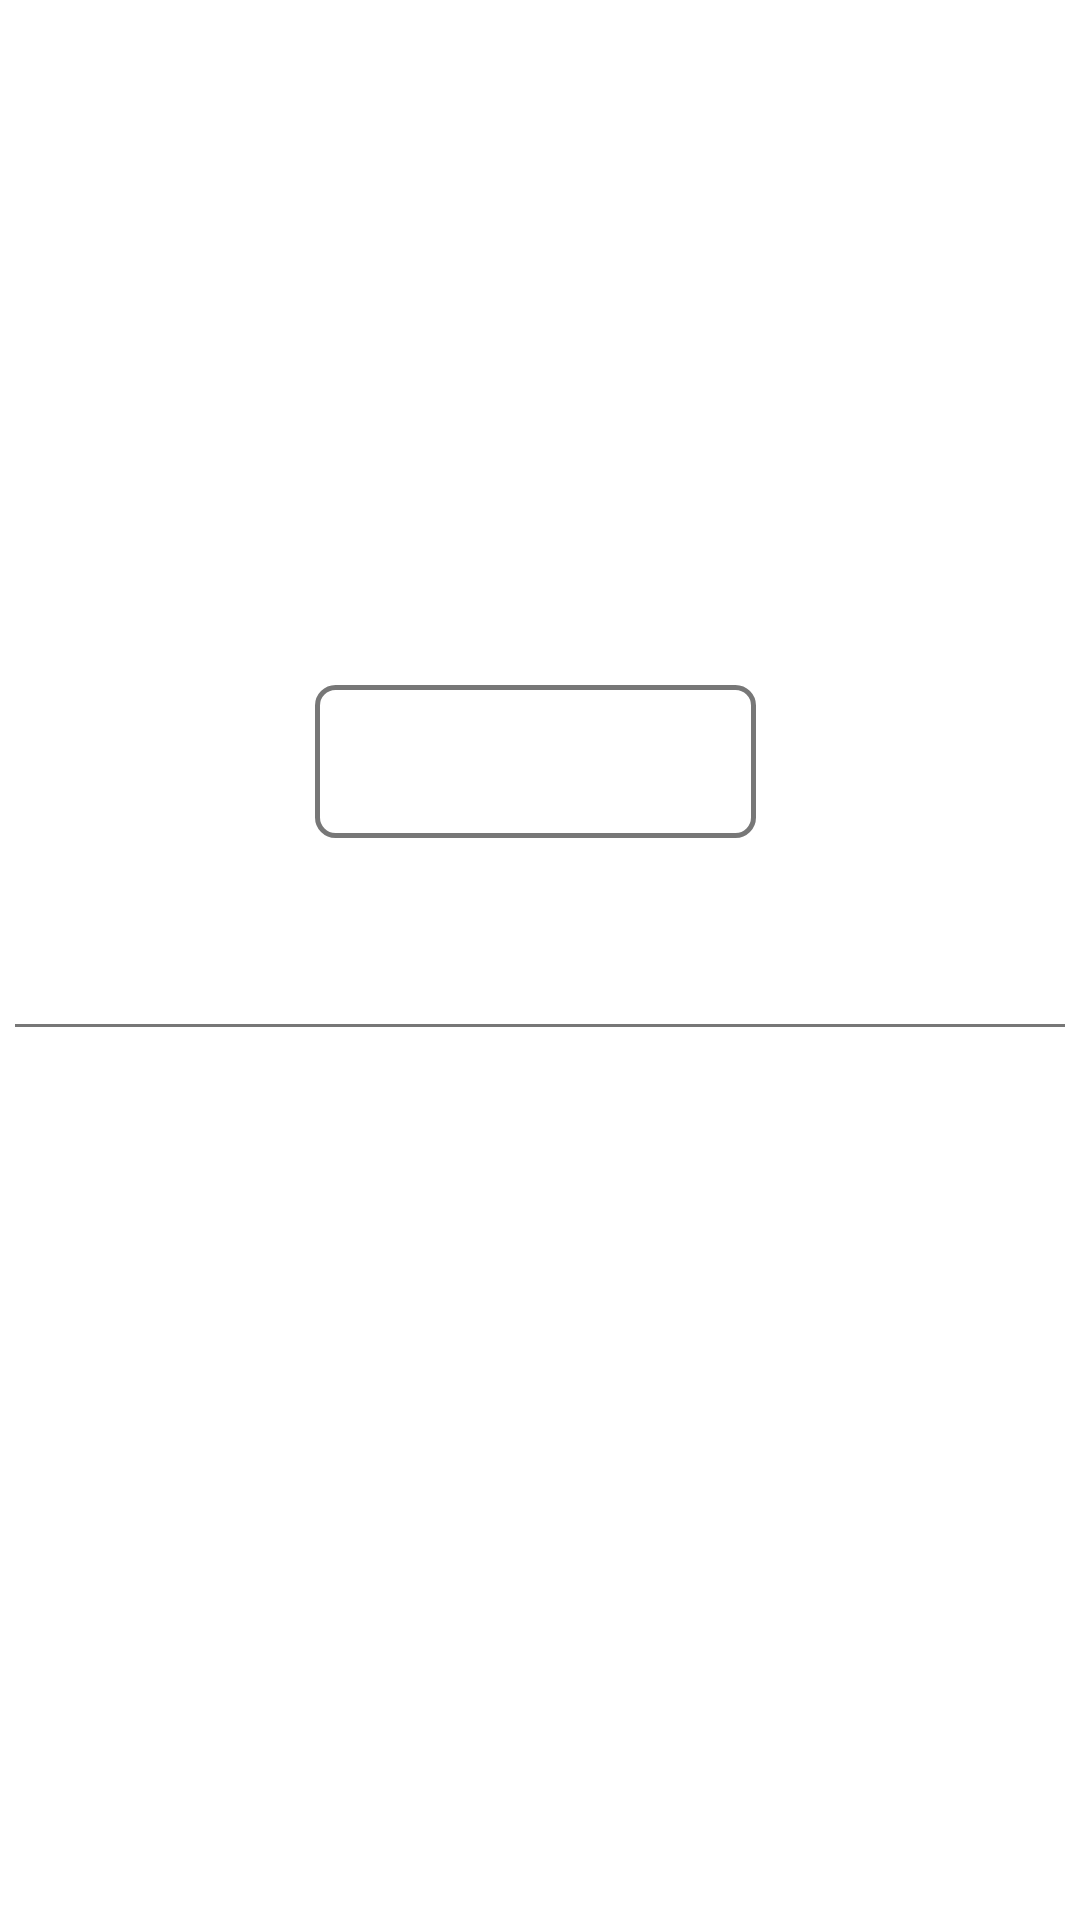

Layout XML and referenced resources for this Android screen:
<!-- AndroidManifest.xml: application theme AppTheme -->
<!-- res/layout/page_view_row.xml -->
<?xml version="1.0" encoding="utf-8"?>
<LinearLayout xmlns:android="http://schemas.android.com/apk/res/android"
    android:id="@+id/whole_row"
    android:layout_width="match_parent"
    android:layout_height="match_parent"
    android:gravity="center_vertical"
    android:descendantFocusability="blocksDescendants"
    android:orientation="vertical" >

    
    <LinearLayout
        android:id="@+id/row_head"
        android:baselineAligned="false"
        android:layout_width="match_parent"
        android:layout_height="wrap_content"
        android:minHeight="110dp"
        android:orientation="horizontal">

        
        <LinearLayout
            android:id="@+id/row_head_left"
            android:layout_width="0dp"
            android:layout_height="match_parent"
            android:layout_weight="1"
            android:orientation="vertical">

            
            <LinearLayout
                android:id="@+id/row_icons"
                android:layout_width="match_parent"
                android:layout_height="55dp"
                android:orientation="horizontal">

            
            <TextView
                android:id="@+id/row_id"
                android:layout_height="50dp"
                android:layout_width="wrap_content"
                android:maxLines="1"
                android:gravity="center_vertical"
                android:textSize="14sp"
                android:layout_marginLeft="3dp"
                android:layout_marginStart="3dp"
                android:textStyle="italic" />

            
            <ImageView
                android:id="@+id/img_check"
                android:layout_width="50dp"
                android:layout_height="50dp"
                android:contentDescription="img_check"/>

            
            <ImageView
                android:id="@+id/img_dragger"
                android:layout_width="50dp"
                android:layout_height="50dp"
                android:src="@drawable/ic_dragger_off"
                android:contentDescription="@string/drag_handler"/>

            
            <LinearLayout
                android:id="@+id/audio_block"
                android:layout_width="0dp"
                android:layout_weight="1"
                android:layout_height="match_parent"
                android:layout_margin="2dp"
                android:orientation="horizontal"
                android:background="@drawable/bg_gray_border" >
                
                <ImageView
                    android:id="@+id/img_audio"
                    android:layout_width="20dp"
                    android:layout_height="match_parent"
                    android:layout_gravity="center"
                    android:contentDescription="img_audio"
                    android:adjustViewBounds="false" />
                
                <TextView
                    android:id="@+id/row_audio_name"
                    android:layout_height="match_parent"
                    android:layout_width="match_parent"
                    android:minHeight="50dp"
                    android:maxLines="4"
                    android:layout_gravity="start"
                    android:textSize="10sp"	/>
            </LinearLayout>

            </LinearLayout>
            

            
            <LinearLayout
                android:id="@+id/row_title_block"
                android:layout_width="match_parent"
                android:layout_height="0dp"
                android:layout_weight="1"
                android:layout_margin="3dp"
                android:orientation="vertical">
                <TextView
                    android:id="@+id/row_title"
                    android:layout_width="match_parent"
                    android:layout_height="wrap_content"
                    android:paddingLeft="5dp"
                    android:paddingRight="5dp"
                    android:minHeight="50dp"
                    android:maxLines="1"
                    android:layout_gravity="center_vertical"
                    android:contentDescription="@string/note_text"
                    android:gravity="center_vertical"
                    android:textAppearance="?android:attr/textAppearanceListItemSmall" />
            </LinearLayout>

           </LinearLayout>
        

        
        <LinearLayout
            android:id="@+id/image_view_block"
            android:orientation="horizontal"
            android:layout_width="100dp"
            android:layout_height="100dp"
            android:layout_margin="3dp" >
            <ImageView
                android:id="@+id/image_view_thumb_picture"
                android:layout_width="match_parent"
                android:layout_height="match_parent"
                android:layout_gravity="center"
                android:scaleType="fitXY"
                android:contentDescription="img_thumb_picture"/>
            <ImageView
                android:id="@+id/image_view_thumb_audio"
                android:layout_width="match_parent"
                android:layout_height="match_parent"
                android:layout_gravity="center"
                android:scaleType="fitXY"
                android:contentDescription="img_thumb_audio"/>
            <com.cw.litenote.util.CustomWebView
                android:id="@+id/image_view_thumb_web"
                android:layout_width="match_parent"
                android:layout_height="match_parent"
                android:layout_gravity="center"
                android:scaleType="fitXY"
                android:contentDescription="img_thumb_web" />
            <ProgressBar
                android:id="@+id/img_progress"
                android:layout_width="match_parent"
                android:layout_height="wrap_content"
                android:layout_gravity="center"
                android:visibility="gone" />
        </LinearLayout>
        

        </LinearLayout>
    

    
    <View
        android:id="@+id/row_divider"
        android:layout_width="match_parent"
        android:layout_height="1dip"
        android:layout_margin="5dp"
        android:background="#777777" />

    
   	<LinearLayout
        android:id="@+id/row_body"
	    android:layout_width="match_parent"
	    android:layout_height="wrap_content"
	    android:orientation="vertical" >
   	<TextView
        android:id="@+id/row_body_text_view"
        android:layout_width="match_parent"
        android:layout_height="wrap_content"
        android:minHeight="50dp"
        android:maxLines="3"
        android:paddingLeft="15dp"
        android:paddingStart="15dp"
        android:paddingRight="15dp"
        android:paddingEnd="15dp"
        android:layout_gravity="center_vertical"
        android:textSize="12sp" />
   	<TextView
        android:id="@+id/row_time"
        android:layout_width="match_parent"
        android:layout_height="wrap_content"
        android:gravity="end"
        android:paddingRight="12sp"
        android:paddingLeft="12sp"
        android:textSize="12sp" />
    </LinearLayout>
    
    
</LinearLayout>

<!-- resources referenced by this layout -->
<resources>
  <!-- drawable bg_gray_border (drawable) -->
  <?xml version="1.0" encoding="utf-8"?>
  		<shape xmlns:android="http://schemas.android.com/apk/res/android"
         			android:shape="rectangle">
  			<stroke android:width="5px" android:color="#777777" />
  		    <gradient android:angle="90" 
  	                  android:endColor="#00222222" 
  	                  android:centerColor="#00222222" 
  	                  android:startColor="#00222222" />
  	
  			<corners android:bottomLeftRadius="6dp" 
  			    	 android:bottomRightRadius="6dp" 
  			    	 android:topLeftRadius="6dp" 
  			    	 android:topRightRadius="6dp" />
   		</shape>
  <string name="drag_handler">drag_handler</string>
  <string name="note_text">text</string>
  <style name="AppTheme" parent="AppBaseTheme">
      
      </style>
  <style name="AppBaseTheme" parent="android:Theme.Light">
          
      
      </style>
</resources>
